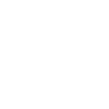
t = 0.00 s
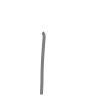
t = 0.50 s
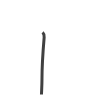
t = 0.75 s
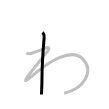
t = 1.25 s
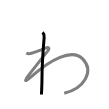
t = 1.50 s
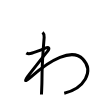
t = 2.00 s

The animated SVG that drew these frames (rendered in a browser with its animation timeline set to each time). Animation: 2 SMIL elements (animate=2); one cycle of 2.00 s.

<svg width="109px" height="109px" viewBox="0 0 px 109px" xmlns="http://www.w3.org/2000/svg" xmlns:xlink="http://www.w3.org/1999/xlink" xml:space="preserve" version="1.1"  baseProfile="full">
<path d="M42.57,32.38c1.18,1.08,1.75,2.94,1.58,5.03c-0.79,9.37-2.17,35.11-2.17,41.71c0,6.61-0.49,13.12-0.49,15.38" style="fill:none;stroke:black;stroke-width:3;opacity:0">
  <animate attributeType="CSS" attributeName="opacity" from="0" to="1" begin="0s" dur="1s" repeatCount="Indefinite" fill="freeze" />
</path>
<path d="M26.33,52.97c1.7,1.1,2.94,1.04,5.99,0c4.69-1.6,7.83-2.52,12.97-4.79c3.39-1.5,4.89,0,2.19,3.19c-5.36,6.36-10.38,13.17-17.66,22.25c-6.18,7.71-6.02,9.74,2.39,2.29c17.46-15.46,39.71-28.43,50.68-16.76c11.46,12.19,1.3,29.23-18.66,34.02" style="fill:none;stroke:black;stroke-width:3;opacity:0">
  <animate attributeType="CSS" attributeName="opacity" from="0" to="1" begin="1s" dur="1s" repeatCount="Indefinite" fill="freeze" />
</path>
</svg>
